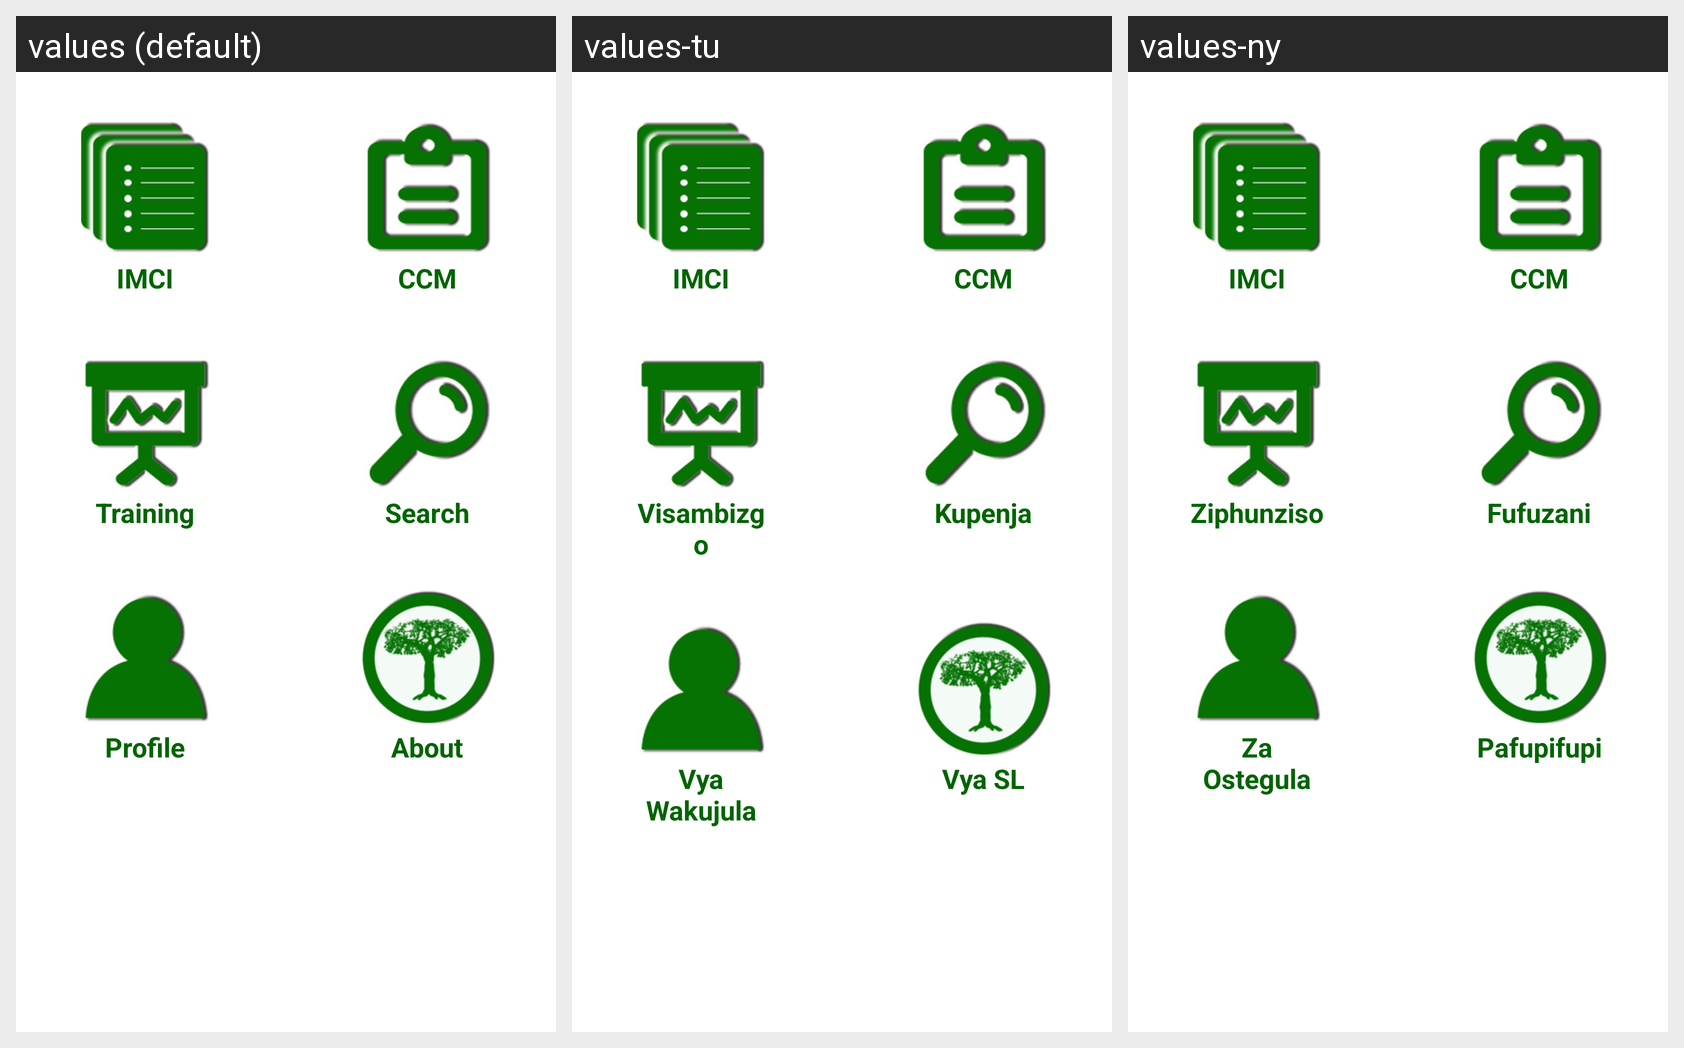

Translations of the strings shown on this Android screen, per locale in the grid:
Android screen res/layout/activity_home.xml rendered under 3 locales, left to right: values (default), values-tu, values-ny. Device: Nexus 5 (rendered at 1080×1920; each locale shown at half size, 540×960, under a caption strip naming it); theme Theme.Transparent.
Strings drawn on this screen, with the default value and each locale's value (text and hints the layout hard-codes, and strings that could not be matched under every locale, appear in the picture but are not listed):

dashboard_imci_assessment_button
  values: IMCI
  values-tu: IMCI
  values-ny: IMCI

dashboard_ccm_assessment_button
  values: CCM
  values-tu: CCM
  values-ny: CCM

dashboard_training_button
  values: Training
  values-tu: Visambizgo
  values-ny: Ziphunziso

dashboard_search_button
  values: Search
  values-tu: Kupenja
  values-ny: Fufuzani

dashboard_user_profile_button
  values: Profile
  values-tu: Vya Wakujula
  values-ny: Za Ostegula

dashboard_about_button
  values: About
  values-tu: Vya SL
  values-ny: Pafupifupi
